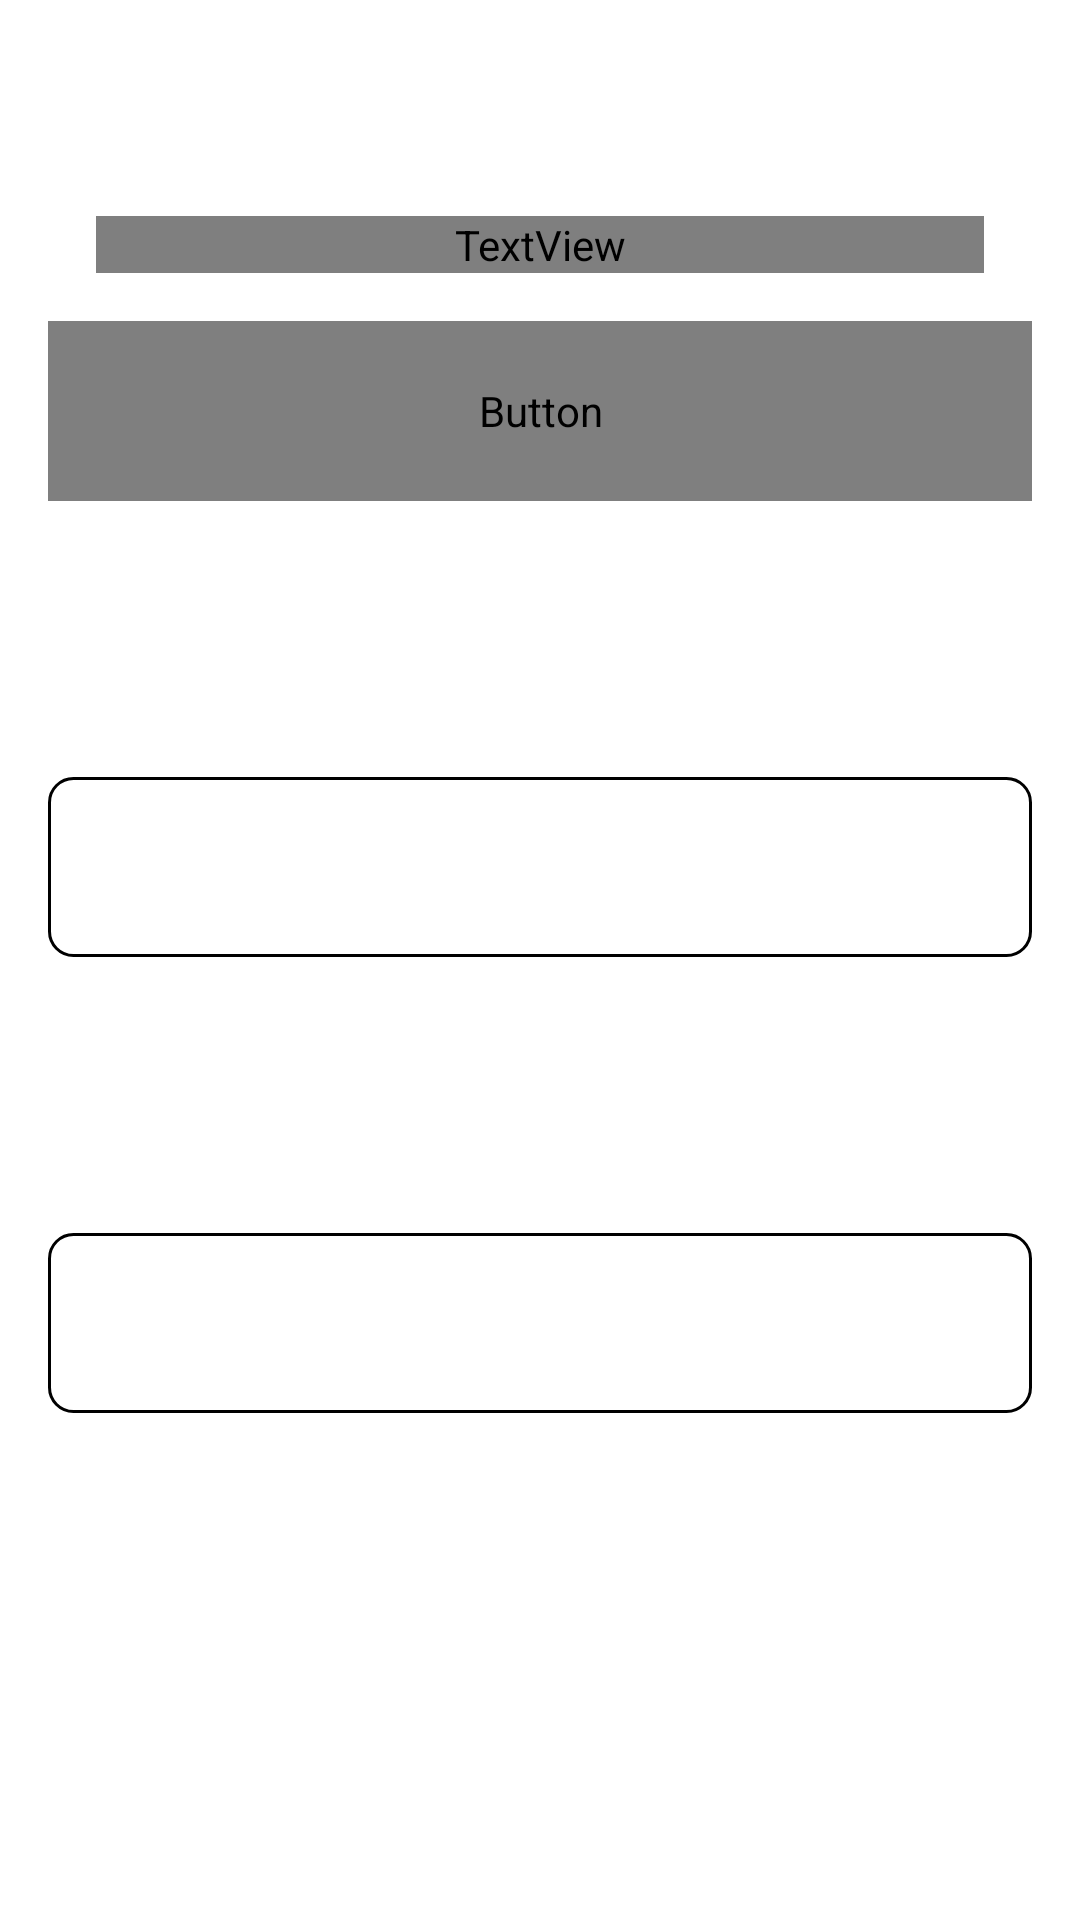

Write the Android layout XML for this screen, with the resource values it uses.
<!-- AndroidManifest.xml: application theme AppTheme -->
<!-- res/layout/activity_phone_verification.xml -->
<?xml version="1.0" encoding="utf-8"?>
<androidx.constraintlayout.widget.ConstraintLayout
    xmlns:android="http://schemas.android.com/apk/res/android"
    xmlns:app="http://schemas.android.com/apk/res-auto"
    android:layout_width="match_parent"
    android:layout_height="match_parent"
    android:background="@drawable/auth_gradient">

    <TextView
        android:gravity="center"
        android:id="@+id/phone_verification_mobile_textview"
        android:layout_width="0dp"
        android:layout_height="wrap_content"
        android:layout_marginStart="32dp"
        android:layout_marginTop="72dp"
        android:layout_marginEnd="32dp"
        android:fontFamily="@font/helvetica_neue_thin"
        android:text="Mobile"
        android:textColor="#F0F0F0"
        android:textSize="56sp"
        app:layout_constraintEnd_toEndOf="parent"
        app:layout_constraintStart_toStartOf="parent"
        app:layout_constraintTop_toTopOf="parent" />

    <LinearLayout
        android:id="@+id/send_otp_ll"
        android:layout_margin="16dp"
        android:layout_width="match_parent"
        android:layout_height="wrap_content"
        app:layout_constraintTop_toBottomOf="@+id/phone_verification_mobile_textview"
        android:orientation="vertical">
        <Button
            android:gravity="center"
            android:background="@drawable/auth_button"
            android:textColor="#7EFFFFFF"
            android:textAllCaps="false"
            android:padding="15dp"
            android:text="Select Country Code"
            android:textSize="18sp"
            android:fontFamily="@font/helvetica_neue_medium"
            android:textColorHint="#7EFFFFFF"
            android:layout_width="match_parent"
            android:layout_height="60dp"
            android:id="@+id/phone_verification_country_picker_button" />
        <EditText
            android:gravity="center"
            android:background="@drawable/auth_field"
            android:padding="15dp"
            android:textColorHint="#7EFFFFFF"
            android:textColor="#ADFFFFFF"
            android:layout_width="match_parent"
            android:layout_height="60dp"
            android:inputType="phone"
            android:ems="10"
            android:id="@+id/phone_verification_mobile_number_edittext"
            android:hint="Mobile Number"
            android:layout_marginTop="16dp"/>
        <Button
            android:textSize="18sp"
            android:background="@drawable/auth_button"
            android:textColor="#7EFFFFFF"
            android:textAllCaps="false"
            android:text="Send OTP"
            android:layout_width="match_parent"
            android:layout_height="60dp"
            android:id="@+id/phone_send_otp_btn"
            android:layout_marginTop="16dp" />
    </LinearLayout>

    <LinearLayout
        android:id="@+id/phone_verify_otp_ll"
        android:layout_margin="16dp"
        android:layout_width="match_parent"
        android:layout_height="wrap_content"
        app:layout_constraintTop_toBottomOf="@+id/send_otp_ll"
        android:orientation="vertical">
        <EditText
            android:id="@+id/phone_enter_otp_edittext"
            android:layout_width="match_parent"
            android:layout_height="60dp"
            android:background="@drawable/auth_field"
            android:ems="10"
            android:hint="Enter OTP"
            android:gravity="center"
            android:inputType="phone"
            android:padding="15dp"
            android:textColor="#ADFFFFFF"
            android:textColorHint="#7EFFFFFF" />
        <Button
            android:layout_marginTop="16dp"
            android:id="@+id/phone_verify_otp_btn"
            android:layout_width="match_parent"
            android:layout_height="60dp"
            android:background="@drawable/auth_button"
            android:text="Verify OTP"
            android:textAllCaps="false"
            android:textColor="#7EFFFFFF"
            android:textSize="18sp" />
    </LinearLayout>

</androidx.constraintlayout.widget.ConstraintLayout>
<!-- resources referenced by this layout -->
<resources>
  <!-- drawable auth_button (drawable) -->
  <?xml version="1.0" encoding="utf-8"?>
  <shape xmlns:android="http://schemas.android.com/apk/res/android">
      <stroke android:color="#000000" android:width="1dp"/>
      <corners android:radius="8dp"/>
  
  
  </shape>
  <!-- drawable auth_field (drawable) -->
  <?xml version="1.0" encoding="utf-8"?>
  <shape xmlns:android="http://schemas.android.com/apk/res/android">
      <solid android:color="#20FFFFFF"/>
      <corners android:radius="5dp"/>
  </shape>
  <!-- drawable auth_gradient (drawable) -->
  <?xml version="1.0" encoding="utf-8"?>
  <shape xmlns:android="http://schemas.android.com/apk/res/android">
      <gradient
              android:startColor="#ffffff"
              android:endColor="#ffffff"
              android:angle="0"/>
  </shape>
  <style name="AppTheme" parent="Theme.AppCompat.Light.NoActionBar">
          
          <item name="colorPrimary">@color/colorPrimary</item>
          <item name="colorPrimaryDark">@color/colorPrimaryDark</item>
          <item name="colorAccent">@color/colorAccent</item>
      </style>
  <color name="colorPrimary">#4e54c8</color>
  <color name="colorPrimaryDark">#8f94fb</color>
  <color name="colorAccent">#D81B60</color>
</resources>
